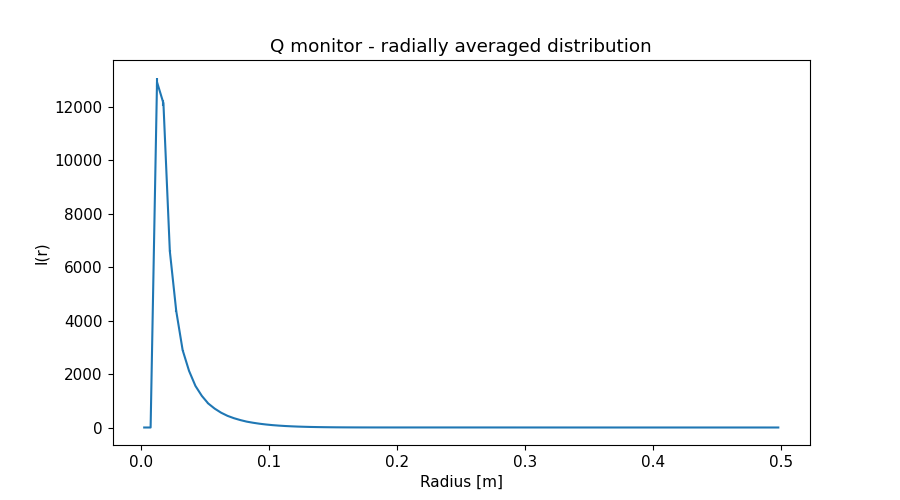

The data file committed next to this chart (first rows):
x_axis, Intensity, Error
2.500000000000000052e-03, 0.000000000000000000e+00, 0.000000000000000000e+00
7.499999999999999722e-03, 0.000000000000000000e+00, 0.000000000000000000e+00
1.250000000000000069e-02, 1.293659683000000041e+04, 1.713024913000000140e+02
1.750000000000000167e-02, 1.214760253000000012e+04, 1.120371389000000022e+02
2.249999999999999917e-02, 6.609275711999999658e+03, 5.067572249999999912e+01
2.750000000000000014e-02, 4.363391010999999708e+03, 3.022114957000000146e+01
3.250000000000000111e-02, 2.899040581000000202e+03, 1.820061890999999932e+01
3.749999999999999861e-02, 2.121176253000000088e+03, 1.246401022000000047e+01
4.250000000000000305e-02, 1.556522365000000036e+03, 8.518782477000000242e+00
4.750000000000000056e-02, 1.183277910999999904e+03, 6.190422372999999645e+00
5.249999999999999806e-02, 8.985563759000000346e+02, 4.476010066999999815e+00
5.750000000000000250e-02, 7.075671664000000192e+02, 3.396622432000000025e+00
6.250000000000000000e-02, 5.552242586999999503e+02, 2.564295968000000148e+00
6.750000000000000444e-02, 4.369659242000000177e+02, 1.971757782999999931e+00
7.249999999999999500e-02, 3.489606946000000107e+02, 1.527488602999999889e+00
7.749999999999999944e-02, 2.786635522000000265e+02, 1.198983268000000102e+00
8.250000000000000389e-02, 2.199288282999999922e+02, 9.285278039000000039e-01
8.749999999999999445e-02, 1.775944992999999954e+02, 7.414920360000000210e-01
9.249999999999999889e-02, 1.417480631999999900e+02, 5.823420146000000130e-01
9.750000000000000333e-02, 1.130262082999999933e+02, 4.629247593999999966e-01
1.024999999999999939e-01, 8.950350629999999796e+01, 3.640652169999999965e-01
1.074999999999999983e-01, 7.101087637000000541e+01, 2.905687684000000104e-01
1.125000000000000028e-01, 5.573453048999999737e+01, 2.275098393999999968e-01
1.174999999999999933e-01, 4.388692912999999862e+01, 1.813656586999999876e-01
1.224999999999999978e-01, 3.406613810999999714e+01, 1.414555550999999911e-01
1.275000000000000022e-01, 2.673454395999999988e+01, 1.120794541999999977e-01
1.325000000000000067e-01, 2.033582526000000001e+01, 8.592006501000000462e-02
1.375000000000000111e-01, 1.577727317000000085e+01, 6.764814616000000558e-02
1.424999999999999878e-01, 1.201597040000000050e+01, 5.144984128999999934e-02
1.474999999999999922e-01, 9.242835673000000085e+00, 3.993613241999999924e-02
1.524999999999999967e-01, 6.976088117999999838e+00, 2.973359180000000046e-02
1.575000000000000011e-01, 5.374756464999999928e+00, 2.265171502999999836e-02
1.625000000000000056e-01, 4.124118409000000263e+00, 1.664524817000000156e-02
1.675000000000000100e-01, 3.306676396999999934e+00, 1.270787171000000056e-02
1.724999999999999867e-01, 2.650204580000000032e+00, 9.373069063000000548e-03
1.774999999999999911e-01, 2.242353041999999963e+00, 7.455698670999999673e-03
1.824999999999999956e-01, 1.937278805999999909e+00, 6.014399981000000117e-03
1.875000000000000000e-01, 1.766831223999999922e+00, 5.331216764000000150e-03
1.925000000000000044e-01, 1.662800043000000061e+00, 4.942548566000000074e-03
1.975000000000000089e-01, 1.620993037000000081e+00, 4.793890565000000215e-03
2.025000000000000133e-01, 1.603085073999999999e+00, 4.689490152999999974e-03
2.074999999999999900e-01, 1.610684854999999915e+00, 4.619748158999999708e-03
2.124999999999999944e-01, 1.640390972999999919e+00, 4.587143113999999668e-03
2.174999999999999989e-01, 1.659908831999999945e+00, 4.516133020999999782e-03
2.225000000000000033e-01, 1.668827537000000083e+00, 4.429573743000000084e-03
2.275000000000000078e-01, 1.680099524999999927e+00, 4.363940170999999930e-03
2.325000000000000122e-01, 1.682644331000000104e+00, 4.283634764999999685e-03
2.374999999999999889e-01, 1.670703819000000090e+00, 4.212398225999999975e-03
2.424999999999999933e-01, 1.662717449999999930e+00, 4.146922996999999854e-03
2.474999999999999978e-01, 1.632518332999999933e+00, 4.062325385999999636e-03
2.525000000000000022e-01, 1.595390775000000039e+00, 3.968944492000000060e-03
2.575000000000000067e-01, 1.548550953999999980e+00, 3.868532102000000073e-03
2.625000000000000111e-01, 1.499988856000000093e+00, 3.760412270000000091e-03
2.675000000000000155e-01, 1.442381450000000065e+00, 3.633838797000000197e-03
2.725000000000000200e-01, 1.378653941000000049e+00, 3.501491546999999788e-03
2.775000000000000244e-01, 1.313511556999999996e+00, 3.359492053000000169e-03
2.824999999999999734e-01, 1.247157480999999901e+00, 3.208875116999999888e-03
2.874999999999999778e-01, 1.173611087000000053e+00, 3.044488221000000126e-03
2.924999999999999822e-01, 1.092118530000000032e+00, 2.864489808999999814e-03
2.974999999999999867e-01, 1.022840513000000007e+00, 2.693066113000000018e-03
... 40 more rows
